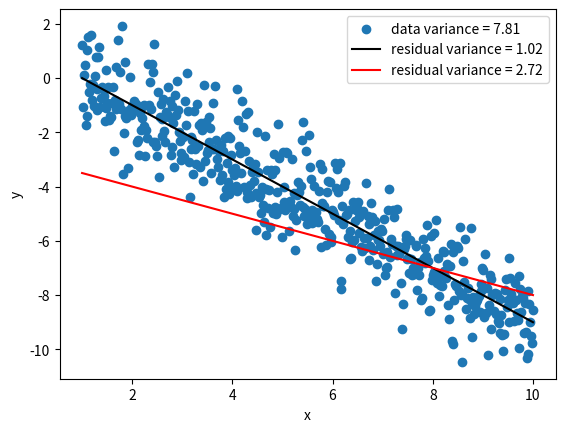

Generate this figure with matplotlib:
#!/usr/bin/env python3
# -*- coding: utf-8 -*-
"""
Created on Wed Apr 26 13:49:01 2023

[redacted]
"""

import numpy as np
import matplotlib.pyplot as plt

a = -1
a2 = -0.5
b = 1
b2 = -3
num = 500

x     = np.linspace(1,10,num)
noise = np.random.randn(num)
y     = a*x +b + noise
y_l    = a*x + b
y2_l   = a2*x + b2

plt.close()
plt.scatter(x,y, label = f'data variance = {np.var(y):.2f}')
plt.plot(x,y_l, color='black', label = f'residual variance = {np.var(y_l-y):.2f}')
plt.plot(x,y2_l, color='red', label = f'residual variance = {np.var(y2_l-y):.2f}')
plt.xlabel('x')
plt.ylabel('y')
#plt.title('Figure 1')
plt.legend()

plt.savefig('residuals.png')

print(np.var(noise), np.var(y_l-y), np.var(y), np.var(y2_l-y))